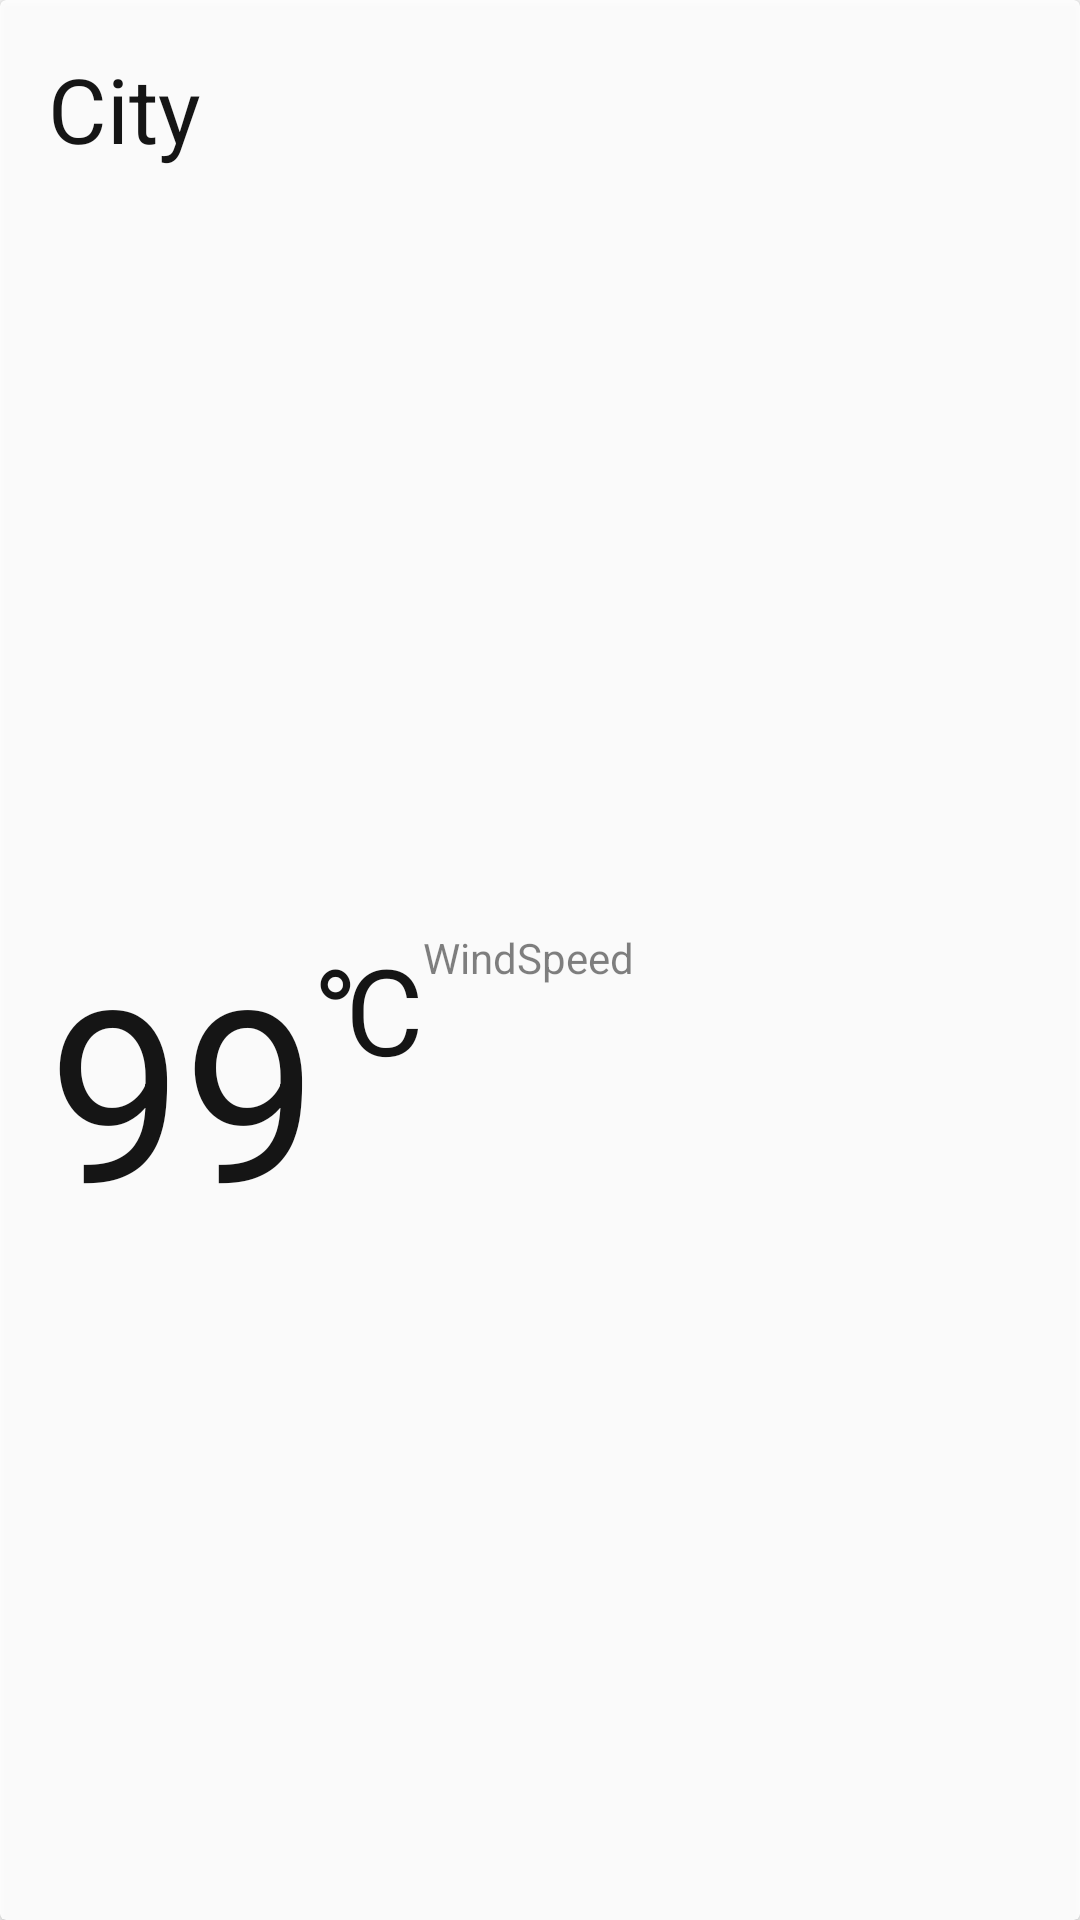

Android layout source for this screen:
<!-- AndroidManifest.xml: application theme AppTheme -->
<!-- res/layout/weather_card.xml -->
<?xml version="1.0" encoding="utf-8"?>
<androidx.cardview.widget.CardView xmlns:android="http://schemas.android.com/apk/res/android"
    xmlns:app="http://schemas.android.com/apk/res-auto"
    xmlns:card_view="http://schemas.android.com/tools"
    android:id="@+id/cardViewWeatherCard"
    android:layout_width="match_parent"
    android:layout_height="wrap_content"
    android:layout_marginLeft="8dp"
    android:layout_marginTop="4dp"
    android:layout_marginRight="8dp"
    android:layout_marginBottom="4dp"
    android:background="#14ffffff"
    android:alpha="0.9"
    android:foreground="?attr/selectableItemBackground"
    android:transitionName="weatherCardTransition"
    app:cardElevation="2dp"
    card_view:cardCornerRadius="4dp">

    <androidx.constraintlayout.widget.ConstraintLayout
        android:layout_width="match_parent"
        android:layout_height="match_parent">

        <TextView
            android:id="@+id/textViewCardCityName"
            style="@style/text"
            android:layout_width="match_parent"
            android:layout_height="wrap_content"
            android:layout_marginTop="16dp"
            android:layout_marginLeft="16dp"
            android:text="City"
            android:textSize="30sp"
            android:textStyle=""
            app:layout_constraintTop_toTopOf="parent"
            card_view:layout_editor_absoluteX="16dp" />


        <TextView
            android:id="@+id/textViewCardWeatherDescription"
            android:layout_width="wrap_content"
            android:layout_height="wrap_content"
            android:layout_marginStart="16dp"
            android:layout_marginTop="8dp"
            android:textSize="16sp"
            app:layout_constraintStart_toStartOf="parent"
            app:layout_constraintTop_toBottomOf="@+id/textViewCardCityName" />

        <androidx.constraintlayout.widget.ConstraintLayout
            android:layout_width="match_parent"
            android:layout_height="wrap_content"
            android:layout_marginLeft="16dp"
            android:layout_marginTop="8dp"
            android:layout_marginRight="16dp"
            android:layout_marginBottom="8dp"
            android:orientation="horizontal"
            app:layout_constraintBottom_toBottomOf="parent"
            app:layout_constraintTop_toBottomOf="@+id/textViewCardWeatherDescription">

            <TextView
                android:id="@+id/textViewCardCurrentTemp"
                style="@style/text"
                android:layout_width="0dp"
                android:layout_height="match_parent"
                android:layout_weight="40"
                android:gravity="center"
                android:text="99"
                android:textSize="80sp"
                app:layout_constraintStart_toStartOf="parent" />
            <TextView
                android:id="@+id/grad"
                style="@style/text"
                android:text="@string/grad"
                android:layout_gravity="end"
                android:textSize="40sp"
                app:layout_constraintStart_toEndOf="@id/textViewCardCurrentTemp"
                app:layout_constraintTop_toTopOf="@id/textViewCardCurrentTemp" />

            <TextView
                android:id="@+id/TextViewWindSpeed"
                style="@style/dopInfo"
                android:text="WindSpeed"
                app:layout_constraintBottom_toTopOf="@+id/textViewHumidity"
                app:layout_constraintEnd_toEndOf="parent"
                app:layout_constraintHorizontal_bias="0.496"
                app:layout_constraintStart_toEndOf="@id/grad"
                app:layout_constraintTop_toTopOf="parent"
                app:layout_constraintVertical_bias="1.0" />

            <TextView
                android:id="@+id/textViewHumidity"
                style="@style/dopInfo"
                android:text="Humidity"
                app:layout_constraintBottom_toBottomOf="parent"
                app:layout_constraintEnd_toEndOf="parent"
                app:layout_constraintHorizontal_bias="0.452"
                app:layout_constraintStart_toEndOf="@+id/grad" />


        </androidx.constraintlayout.widget.ConstraintLayout>


    </androidx.constraintlayout.widget.ConstraintLayout>


</androidx.cardview.widget.CardView>
<!-- resources referenced by this layout -->
<resources>
  <string name="grad" translatable="false">℃</string>
  <style name="text">
          <item name="android:layout_width">wrap_content</item>
          <item name="android:layout_height">wrap_content</item>
          <item name="android:textColor">#000000</item>
  
      </style>
  <style name="AppTheme" parent="Theme.AppCompat.Light.DarkActionBar">
          
          <item name="colorPrimary">@color/colorPrimary</item>
          <item name="colorPrimaryDark">@color/colorPrimaryDark</item>
          <item name="colorAccent">@color/colorAccent</item>
      </style>
  <!-- not gathered from this repository: default colours our renderer supplied (Android Studio template values) -->
  <color name="colorPrimary">#FF6200EE</color>
  <color name="colorPrimaryDark">#FF3700B3</color>
  <color name="colorAccent">#FF03DAC5</color>
</resources>
